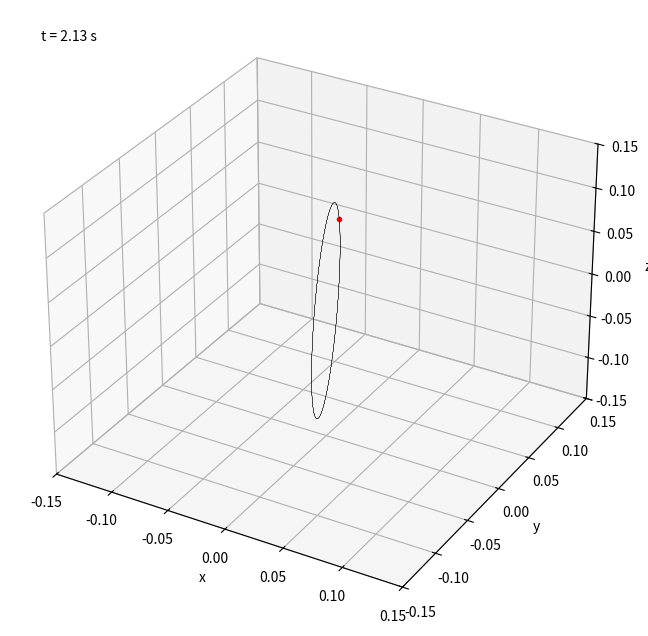

Write Python code to recreate this figure. (Note: this script raises an exception after producing the figure.)
import numpy as np
import scipy.integrate as integrate
import matplotlib.pyplot as plt
import matplotlib.animation as animation
import mpl_toolkits.mplot3d.axes3d as p3
import time

import warnings
# warnings.simplefilter('error') # Uncomment to make script stop should a warning is raised

# Setting parameters
m = 0.2  # Mass of the bead in kilogram
m_0 = 0.5  # Mass of the loop in kilogram
r = 0.1  # Radius of the loop in meter
phi_0 = 30/180 * np.pi # Initial angular displacement from +y-axis clockwise of the bead in radian
omega = np.pi/1  # Initial angular velocity of the loop in radian per second
g = 9.81  # Gravitational accelertaion in meter per second^2

I = 0.5 * m_0 * (r**2)  # Moment of inertia of the loop about the diameter
M = (m * (np.sin(phi_0)**2) * (r**2) + I) * omega  # Initial angular momentum of the system
E = 0.5 * m * (np.sin(phi_0)**2) * (r**2) * (omega**2) + 0.5 * I * (omega **2) + m * g * r * (1 + np.cos(phi_0))  # Initial energy of the system

A = g / r
B = M**2
C = m * (r**2)
# Defining integral functions


def t_integral(phi):
    # Expressing time as a function of phi
    c_1 = 2 * E / (m*(r**2))
    c_2 = M**2
    c_3 = (m**2) * (r**4)
    c_4 = I * m * (r**2)
    c_5 = 2 * g / r
    integral = 1 / np.sqrt(c_1 - c_2 / (c_3 * (np.sin(phi)**2) + c_4) - c_5 * (1 + np.cos(phi)))
    return integral


def theta_integral(phi):
    # Expressing theta as a function of phi
    c_1 = 2 * E / (m*r*r)
    c_2 = M**2
    c_3 = (m**2) * (r**4)
    c_4 = I * m * (r**2)
    c_5 = 2 * g / r
    integral_1 = M / ((m * (r**2) * (np.sin(phi)**2)) + I)
    integral_2 = 1 / np.sqrt(c_1 - c_2 / (c_3 * (np.sin(phi)**2) + c_4) - c_5 * (1 + np.cos(phi)))
    integral = integral_1 * integral_2
    return integral


# Defining differential equations
def dy_dt(y, t):
    # Solving the equation phi_dotdot = A*sin(phi) - B*sin(phi)*cos(phi)/(C*sin^2(phi) + I)^2
    # Let y be a vector y = [phi_1, phi_2], where phi_1 = phi and phi_2 = phi_dot
    return [y[1], A*np.sin(y[0]) - B*np.sin(y[0])*np.cos(y[0])/((C*np.sin(y[0])*np.sin(y[0]) + I)**2)]


# Computing DE
y_0 = [phi_0, 0]
t_range = np.linspace(0, 10, 1000)
y_range = integrate.odeint(dy_dt, y_0, t_range)
phi_range = y_range[:, 0]

# Computing integrals
theta_range = np.zeros(phi_range.size)
for i in range(phi_range.size):
    theta_range[i], error = integrate.quad(theta_integral, phi_0, phi_range[i])

# Computing gradients
theta_grad = np.diff(theta_range) / np.diff(t_range)
phi_grad = np.diff(phi_range) / np.diff(t_range)
theta_grad = np.append(theta_grad, theta_grad[-1])
phi_grad = np.append(phi_grad, phi_grad[-1])

# Visualisation
fig, axs = plt.subplots(2, 2, figsize=(12, 7))

axs[0][0].plot(t_range, theta_range)
axs[0][0].set_yticks(np.arange(np.pi, 3*np.pi, np.pi))
axs[0][0].set_xlabel('t/s')
axs[0][0].set_ylabel('$\\theta$/rad')
axs[0][1].plot(t_range, phi_range)
axs[0][1].set_yticks(np.arange(np.pi, 3*np.pi, np.pi))
axs[0][1].set_xlabel('t/s')
axs[0][1].set_ylabel('$\phi$/rad')
axs[1][0].plot(t_range, theta_grad)
axs[1][0].set_xlabel('t/s')
axs[1][0].set_ylabel('$\dot \\theta$/rad*s^-1')
axs[1][1].plot(t_range, phi_grad)
axs[1][1].set_xlabel('t/s')
axs[1][1].set_ylabel('$\dot \phi$/rad*s^-1')

plt.show()
plt.close()

# 3D animation
fig = plt.figure(figsize=(8,8))
ax = fig.add_subplot(111, projection='3d')
ax.set_xlabel('x')
ax.set_ylabel('y')
ax.set_zlabel('z')
ax.axes.set_xlim3d(left=-0.15, right=0.15)
ax.axes.set_ylim3d(bottom=-0.15, top=0.15)
ax.axes.set_zlim3d(bottom=-0.15, top=0.15)
# ax.view_init(azim=0, elev=90)

point, = ax.plot([0], [0], [0], marker='.', color='r')

theta_range = -omega * t_range

x = r * np.sin(phi_range) * np.sin(theta_range)

y = r * np.sin(phi_range) * np.cos(theta_range)

z = r * np.cos(phi_range)

x_circle = np.zeros(np.shape(theta_range))

y_circle = r * np.cos(theta_range)

z_circle = r * np.sin(theta_range)

circle, = ax.plot(x_circle, y_circle, z_circle, color='black', lw=0.1)

time_text = ax.text2D(0.05, 0.95, "2D Text", transform=ax.transAxes)


def animate_3D(i):
    x_coord = x[i]
    y_coord = y[i]
    z_coord = z[i]
    point.set_data([x_coord], [y_coord])
    point.set_3d_properties([z_coord], 'z')
    x_circle_new = y_circle * np.sin(theta_range[i])
    y_circle_new = y_circle * np.cos(theta_range[i])
    z_circle_new = z_circle
    circle.set_data(x_circle_new, y_circle_new)
    circle.set_3d_properties(z_circle_new, 'z')
    time_text.set_text('t = {} s'.format(round(t_range[i], 2))) # Update time text
    return point, circle, time_text


anim_3D = animation.FuncAnimation(fig, animate_3D, frames=range(len(x)), interval=50, blit=True)

plt.show()
start = time.time()
anim_3D.save('animation_3D_free_loop.mp4')
end = time.time()
print('3D Saving took {} s'.format(round(end-start, 2)))
plt.close()